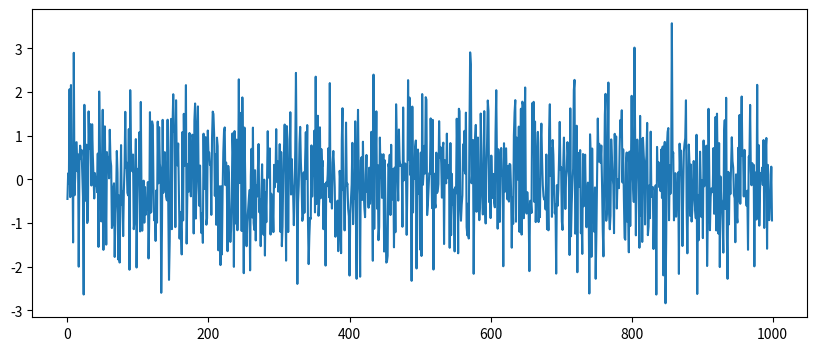

Write Python code to recreate this figure.
import numpy as np
import matplotlib.pyplot as plt


noise = np.random.normal(0, 1, 1000)

plt.figure(figsize = (10, 4))
plt.plot(noise)

plt.show()
